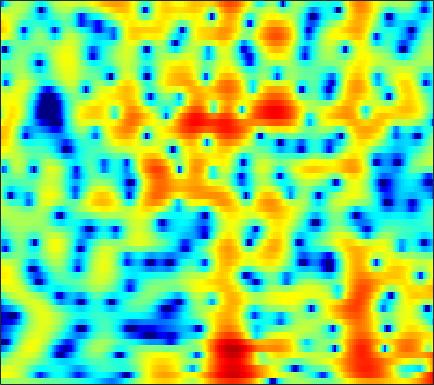

The file beside this chart, header and first rows:
0.40345, 0.52583, 0.69296, 0.84926, 0.94874, 1.0506, 1.109, 1.1221, 1.0984, 1.0373, 0.9319, 0.82785, 0.66304, 0.46232, 0.30744, 0.092849, -0.12159, -0.27859, -0.4726, -0.64085, -0.78596, -0.88244, -0.99321, -1.0862
4.217, 4.263, 4.263, 4.186, 4.072, 3.839, 3.5, 3.17, 2.616, 1.911, 1.035, 0.2494, -0.9997, -2.527, -3.899, -6.099, -8.756, -10.91, -12.85, -12.06, -9.892, -8.369, -6.76, -5.606
2.807, 3.002, 3.191, 3.293, 3.308, 3.24, 3.068, 2.866, 2.493, 1.997, 1.375, 0.8211, -0.0172, -0.9538, -1.696, -2.676, -3.541, -4.049, -4.46, -4.562, -4.444, -4.28, -4.046, -3.86
-0.3487, 0.1744, 0.8008, 1.34, 1.677, 2.038, 2.293, 2.413, 2.481, 2.45, 2.317, 2.155, 1.864, 1.5, 1.181, 0.7117, 0.2008, -0.2053, -0.7739, -1.365, -1.985, -2.469, -3.131, -3.804
-4.215, -3.221, -2.02, -0.9381, -0.1989, 0.6931, 1.471, 1.966, 2.516, 2.933, 3.216, 3.333, 3.365, 3.253, 3.072, 2.694, 2.156, 1.639, 0.7902, -0.252, -1.515, -2.635, -4.398, -6.548
-9.736, -9.211, -8.06, -6.433, -5.051, -3.185, -1.446, -0.2849, 1.051, 2.138, 2.986, 3.467, 3.91, 4.133, 4.157, 3.999, 3.619, 3.186, 2.406, 1.382, 0.08916, -1.068, -2.875, -4.99
-15.91, -18.31, -19.16, -14.61, -11.16, -7.56, -4.765, -3.052, -1.15, 0.3907, 1.625, 2.371, 3.142, 3.675, 3.927, 4.074, 4.01, 3.826, 3.398, 2.763, 1.928, 1.18, 0.02999, -1.288
-10.93, -10.57, -9.843, -8.831, -7.899, -6.485, -5.003, -3.898, -2.494, -1.201, -0.04879, 0.7136, 1.591, 2.297, 2.712, 3.111, 3.335, 3.388, 3.308, 3.061, 2.665, 2.276, 1.637, 0.8733
-12.52, -11.86, -10.92, -9.921, -9.15, -8.043, -6.828, -5.857, -4.52, -3.181, -1.9, -1.001, 0.08754, 1.035, 1.64, 2.298, 2.785, 3.041, 3.24, 3.284, 3.176, 3, 2.645, 2.171
-15.57, -15.08, -14.68, -14.45, -14.29, -13.76, -12.53, -11.1, -8.855, -6.562, -4.454, -3.04, -1.397, -0.02651, 0.835, 1.775, 2.493, 2.896, 3.27, 3.464, 3.493, 3.416, 3.194, 2.86
-15.85, -15.38, -15.48, -16.49, -18.08, -21.62, -22.33, -17.49, -11.97, -8.034, -5.096, -3.325, -1.402, 0.1142, 1.026, 1.994, 2.707, 3.091, 3.416, 3.551, 3.518, 3.399, 3.128, 2.745
-11.93, -10.96, -9.88, -9.043, -8.469, -7.646, -6.618, -5.671, -4.238, -2.734, -1.287, -0.298, 0.8494, 1.789, 2.353, 2.918, 3.279, 3.421, 3.445, 3.288, 2.965, 2.625, 2.04, 1.325
-7.508, -6.215, -4.722, -3.418, -2.575, -1.602, -0.7224, -0.0996, 0.6644, 1.347, 1.939, 2.321, 2.724, 3.004, 3.129, 3.178, 3.081, 2.914, 2.552, 2.02, 1.288, 0.5813, -0.5996, -2.08
-2.643, -1.574, -0.3908, 0.5774, 1.178, 1.83, 2.331, 2.602, 2.847, 2.953, 2.927, 2.825, 2.584, 2.236, 1.921, 1.443, 0.9353, 0.5391, 0.002106, -0.5887, -1.311, -1.981, -3.108, -4.675
1.767, 2.266, 2.832, 3.247, 3.456, 3.619, 3.622, 3.499, 3.179, 2.689, 2.01, 1.366, 0.3391, -0.8926, -1.931, -3.386, -4.729, -5.458, -5.874, -5.684, -5.192, -4.849, -4.564, -4.534
4.117, 4.269, 4.385, 4.381, 4.285, 4.007, 3.546, 3.085, 2.288, 1.271, 0.01595, -1.094, -2.837, -4.949, -6.89, -10.29, -15.68, -24.2, -22.7, -13.85, -9.732, -7.724, -5.883, -4.621
4.949, 4.936, 4.807, 4.548, 4.256, 3.698, 2.947, 2.255, 1.123, -0.2797, -1.941, -3.354, -5.413, -7.512, -8.976, -10.55, -11.38, -11.42, -10.7, -9.245, -7.482, -6.224, -4.718, -3.468
4.824, 4.754, 4.554, 4.23, 3.895, 3.315, 2.538, 1.793, 0.5591, -1.008, -3.011, -4.898, -8.152, -12.85, -18.25, -22.44, -15.11, -11.73, -8.676, -6.402, -4.594, -3.502, -2.279, -1.288
2.918, 2.845, 2.727, 2.557, 2.388, 2.095, 1.656, 1.197, 0.4075, -0.6233, -1.925, -3.061, -4.756, -6.429, -7.391, -7.796, -7.002, -5.981, -4.444, -2.966, -1.683, -0.8342, 0.105, 0.7729
-1.473, -1.708, -1.788, -1.537, -1.201, -0.741, -0.3754, -0.2109, -0.2333, -0.4976, -0.9655, -1.399, -2.033, -2.59, -2.866, -2.944, -2.679, -2.256, -1.466, -0.5447, 0.3676, 1.014, 1.761, 2.291
-8.584, -11.48, -14.41, -10.44, -7.198, -4.205, -2.296, -1.369, -0.7003, -0.5558, -0.8466, -1.34, -2.259, -3.411, -4.235, -4.861, -4.508, -3.594, -1.996, -0.3985, 1.023, 1.91, 2.826, 3.49
-7.201, -7.885, -8.068, -6.628, -5.08, -3.122, -1.583, -0.8199, -0.2425, -0.1751, -0.6527, -1.403, -3.035, -5.748, -9.083, -17.84, -14.64, -8.554, -3.991, -1.137, 0.8288, 1.917, 2.951, 3.641
-4.478, -3.857, -3.083, -2.289, -1.686, -0.9294, -0.2761, 0.07383, 0.3484, 0.3662, 0.1099, -0.2487, -0.9375, -1.745, -2.316, -2.748, -2.569, -2.045, -1.067, -0.03951, 0.855, 1.379, 1.917, 2.223
-2.832, -2.128, -1.317, -0.6621, -0.2399, 0.2503, 0.6005, 0.8101, 0.98, 1.03, 0.9842, 0.891, 0.7184, 0.5345, 0.4214, 0.3217, 0.3143, 0.3607, 0.4618, 0.5643, 0.6185, 0.5969, 0.472, 0.2322
-0.5922, -0.1977, 0.2642, 0.6502, 0.8791, 1.132, 1.299, 1.394, 1.462, 1.481, 1.459, 1.427, 1.379, 1.32, 1.281, 1.217, 1.135, 1.05, 0.8785, 0.6044, 0.185, -0.237, -1.011, -1.977
1.389, 1.486, 1.553, 1.591, 1.597, 1.552, 1.513, 1.45, 1.347, 1.241, 1.133, 1.069, 1.027, 1.038, 1.074, 1.159, 1.23, 1.238, 1.147, 0.874, 0.3483, -0.2496, -1.403, -3.081
2.452, 2.203, 1.828, 1.428, 1.159, 0.8447, 0.5649, 0.3521, 0.03974, -0.3488, -0.7706, -1.065, -1.306, -1.202, -0.8839, -0.2233, 0.5169, 1.016, 1.503, 1.728, 1.643, 1.35, 0.6764, -0.4119
1.815, 0.9091, -0.4283, -1.731, -2.464, -2.853, -2.845, -2.74, -2.857, -3.509, -4.917, -6.609, -9.654, -10.68, -8.105, -4.287, -1.434, 0.1387, 1.645, 2.625, 3.177, 3.351, 3.293, 2.986
-0.1516, -1.969, -5.454, -11.42, -20.72, -15.11, -8.939, -6.702, -5.27, -4.94, -5.555, -6.482, -7.938, -8.037, -6.54, -3.76, -1.281, 0.2122, 1.766, 2.879, 3.613, 3.962, 4.143, 4.11
-0.3564, -1.564, -3.376, -5.075, -5.951, -6.074, -5.399, -4.712, -3.982, -3.47, -3.178, -3.034, -2.809, -2.381, -1.868, -1.031, -0.06955, 0.6544, 1.554, 2.317, 2.892, 3.189, 3.398, 3.378
0.163, -0.4767, -1.227, -1.762, -2.015, -2.16, -2.102, -2.018, -1.847, -1.742, -1.674, -1.662, -1.627, -1.523, -1.366, -0.9988, -0.4559, 0.03168, 0.7302, 1.393, 1.974, 2.29, 2.571, 2.594
-0.6084, -1.241, -1.601, -1.465, -1.153, -0.7048, -0.313, -0.1323, -0.04988, -0.2129, -0.6313, -1.09, -1.869, -2.726, -3.266, -3.437, -2.839, -1.99, -0.676, 0.5624, 1.552, 2.121, 2.595, 2.802
-6.411, -10.96, -8.991, -4.252, -1.941, 0.04871, 1.182, 1.645, 1.79, 1.48, 0.6441, -0.3397, -2.404, -5.715, -9.956, -22.25, -10.87, -5.982, -2.225, 0.1727, 1.702, 2.505, 3.119, 3.408
-1.428, -2.468, -2.406, -1.083, -0.01446, 1.188, 1.914, 2.213, 2.232, 1.903, 1.22, 0.4783, -0.7791, -2.227, -3.246, -3.917, -3.461, -2.543, -1.171, 0.005423, 0.904, 1.341, 1.664, 1.656
2.871, 2.572, 2.353, 2.289, 2.311, 2.3, 2.243, 2.102, 1.823, 1.389, 0.8638, 0.4022, -0.1938, -0.7407, -1.052, -1.314, -1.367, -1.29, -1.097, -0.9244, -0.8264, -0.8731, -1.059, -1.518
4.747, 4.548, 4.236, 3.855, 3.538, 3.031, 2.454, 1.958, 1.255, 0.5298, -0.1672, -0.6209, -1.141, -1.525, -1.714, -1.891, -1.968, -2.028, -2.114, -2.226, -2.479, -2.731, -3.273, -3.972
6.179, 5.965, 5.522, 4.927, 4.354, 3.462, 2.344, 1.395, -0.03443, -1.51, -2.88, -3.646, -4.216, -4.287, -4.168, -3.893, -3.684, -3.593, -3.609, -3.761, -4.053, -4.348, -4.904, -5.556
7.106, 6.866, 6.385, 5.696, 5, 3.796, 2.215, 0.699, -1.849, -5.316, -10.1, -14.14, -13.69, -10.04, -8.192, -6.67, -5.913, -5.628, -5.56, -5.812, -6.175, -6.598, -7.098, -7.751
6.694, 6.6, 6.379, 5.919, 5.402, 4.386, 2.979, 1.644, -0.6492, -3.466, -6.622, -8.566, -9.314, -8.572, -7.962, -7.535, -7.504, -7.76, -8.281, -8.941, -9.767, -10.46, -11.49, -12.68
4.203, 4.758, 5.341, 5.58, 5.548, 5.162, 4.402, 3.639, 2.333, 0.8409, -0.7353, -1.922, -3.42, -4.82, -5.925, -7.528, -9.331, -10.82, -12.79, -14.26, -15.41, -15.94, -17.14, -18.62
-0.2561, 1.971, 3.864, 4.974, 5.41, 5.577, 5.333, 4.889, 4.067, 2.926, 1.555, 0.3673, -1.465, -3.566, -5.439, -8.377, -12.18, -15.85, -22.97, -30.62, -25.95, -22.93, -21.35, -20.33
1.174, 2.391, 3.712, 4.62, 5.017, 5.237, 5.129, 4.826, 4.159, 3.202, 1.931, 0.7599, -1.067, -3.276, -5.173, -8.168, -11.66, -14.61, -18.74, -21.77, -23.5, -24.75, -25.01, -25.85
3.331, 3.671, 4.079, 4.405, 4.576, 4.633, 4.49, 4.268, 3.725, 2.944, 1.875, 0.8828, -0.7107, -2.645, -4.287, -6.786, -9.586, -11.83, -15.07, -18.24, -21.5, -24.14, -27.71, -31.08
3.682, 3.645, 3.65, 3.718, 3.805, 3.915, 3.941, 3.869, 3.619, 3.124, 2.38, 1.657, 0.4214, -1.127, -2.491, -4.585, -7.027, -9.137, -12.41, -16.41, -21.79, -27.01, -28.3, -23.03
2.209, 1.563, 1.067, 1.152, 1.533, 2.279, 3.002, 3.387, 3.693, 3.695, 3.4, 2.976, 2.171, 1.098, 0.1101, -1.431, -3.217, -4.711, -6.968, -9.496, -12.08, -13.61, -13.86, -12.18
-2.296, -5.582, -11.43, -9.056, -4.963, -1.425, 0.7956, 1.907, 2.83, 3.295, 3.365, 3.195, 2.732, 2.049, 1.4, 0.4245, -0.6467, -1.471, -2.49, -3.398, -4.021, -4.207, -4.082, -3.537
-1.934, -3.555, -5.092, -4.772, -3.564, -1.727, -0.2091, 0.6523, 1.417, 1.806, 1.858, 1.713, 1.283, 0.6347, 0.06008, -0.7746, -1.577, -2.085, -2.535, -2.675, -2.511, -2.222, -1.664, -0.9435
0.2533, -0.2193, -0.6365, -0.6949, -0.5415, -0.1426, 0.3074, 0.6036, 0.8782, 0.9214, 0.7186, 0.3837, -0.3249, -1.354, -2.309, -3.817, -5.371, -6.278, -6.661, -5.864, -4.46, -3.338, -1.898, -0.6146
0.2346, -0.1217, -0.4101, -0.428, -0.2899, 0.01165, 0.3272, 0.5263, 0.6838, 0.628, 0.3304, -0.09663, -0.9718, -2.299, -3.689, -6.317, -10.56, -16.57, -25.11, -11.75, -6.771, -4.381, -2.055, -0.3177
-2.826, -3.727, -4.105, -3.519, -2.721, -1.648, -0.7575, -0.2689, 0.1488, 0.3164, 0.2181, -0.02585, -0.5711, -1.374, -2.164, -3.4, -4.68, -5.394, -5.562, -4.658, -3.19, -2.022, -0.6058, 0.621
-8.237, -15.27, -19.7, -9.12, -5.852, -3.264, -1.723, -1.001, -0.4235, -0.1329, -0.04971, -0.06931, -0.1918, -0.3838, -0.5498, -0.7884, -0.9805, -1.046, -0.9896, -0.7472, -0.3491, 0.00306, 0.5391, 1.077
-0.821, -1.914, -2.548, -2.23, -1.676, -1.048, -0.6986, -0.6175, -0.718, -0.9416, -1.09, -1.086, -0.907, -0.5983, -0.3268, 0.001209, 0.2542, 0.3771, 0.4742, 0.4715, 0.3842, 0.277, 0.1139, -0.005326
4.883, 4.306, 3.606, 2.966, 2.463, 1.67, 0.6055, -0.4432, -2.226, -4.355, -6.049, -6.151, -4.71, -2.876, -1.737, -0.5974, 0.1198, 0.4096, 0.4925, 0.239, -0.3779, -1.087, -2.455, -4.181
6.647, 6.166, 5.434, 4.579, 3.808, 2.575, 0.9715, -0.5936, -3.423, -7.618, -13.48, -13.55, -8.376, -4.976, -3.359, -1.977, -1.223, -0.9549, -0.9605, -1.338, -2.137, -3.083, -5.014, -8.185
5.843, 5.456, 4.864, 4.171, 3.575, 2.645, 1.546, 0.6106, -0.7461, -2.083, -3.098, -3.497, -3.532, -3.276, -3.062, -2.904, -2.919, -3.029, -3.243, -3.5, -3.783, -4.053, -4.439, -4.808
4.171, 3.909, 3.603, 3.308, 3.073, 2.691, 2.216, 1.794, 1.183, 0.5451, -0.1077, -0.5848, -1.239, -1.968, -2.616, -3.662, -4.897, -5.872, -6.854, -7.018, -6.309, -5.496, -4.393, -3.402
0.8533, 0.7912, 1.063, 1.526, 1.86, 2.198, 2.357, 2.359, 2.209, 1.905, 1.455, 1.012, 0.2445, -0.7899, -1.827, -3.699, -6.491, -9.697, -18.25, -20.33, -10.45, -7, -4.079, -2.135
-9.61, -8.395, -4.802, -2.075, -0.6791, 0.5743, 1.311, 1.619, 1.77, 1.704, 1.495, 1.247, 0.7934, 0.1619, -0.4506, -1.512, -2.833, -3.897, -4.994, -5.034, -3.966, -2.871, -1.415, -0.2094
